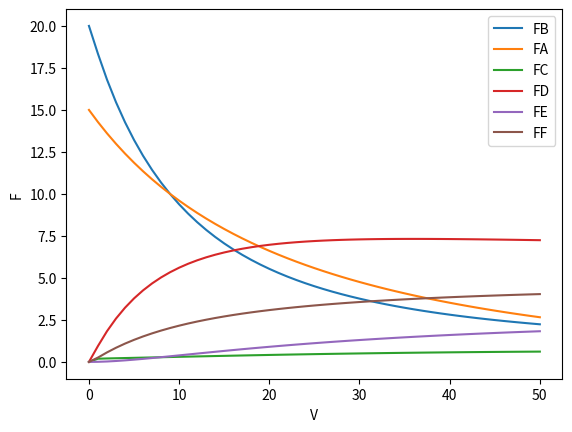

The matplotlib source for this figure:
# vecteurs et algèbre linéaire
import numpy as np

# les outils pour visualiser
import matplotlib.pyplot as plt

# le solveur
import scipy.integrate as solveur

FA0=1.5*10 # mol/min
FB0=2*10 # mol/min
FC0=0 # mol/min
FD0=0 # mol/min
FE0=0 # mol/min
FF0=0 # mol/min

Vdot=10 #l/min
V=50 #l

def equations(variables, V):
  FA, FB, FC, FD, FE, FF = variables
  
  r1= 0.25*FA/Vdot*FB/Vdot
  r2= 0.1*FA/Vdot*FD/Vdot
  r3= 5*FC/Vdot*(FB/Vdot)**2
    
  RA= -r1-3*r2
  RB= -2*r1-r3
  RC= r1+r2-2*r3
  RD= r1-2*r2+r3
  RE= r2
  RF= r3
  
  dFAdt=RA
  dFBdt=RB
  dFCdt=RC
  dFDdt=RD
  dFEdt=RE
  dFFdt=RF
  
  return dFAdt,dFBdt,dFCdt,dFDdt,dFEdt,dFFdt

conditions_initiales = [FA0,FB0,FC0,FD0,FE0,FF0] #mol/min

V = np.linspace(0, 50, 51) #définir les bornes d'intégrations
resultats = solveur.odeint(equations, conditions_initiales, V)

FB=resultats[:,1]
FA=resultats[:,0]
FC=resultats[:,2]
FD=resultats[:,3]
FE=resultats[:,4]
FF=resultats[:,5]

x=(FA0-FA)/FA0

plt.plot(V, FB, V,FA, V,FC, V,FD, V,FE, V,FF)
plt.xlabel('V')
plt.ylabel('F')
plt.legend(['FB','FA','FC','FD', 'FE', 'FF'])
plt.show()

x [V<50][-1]

FC[V<50][-1]/Vdot